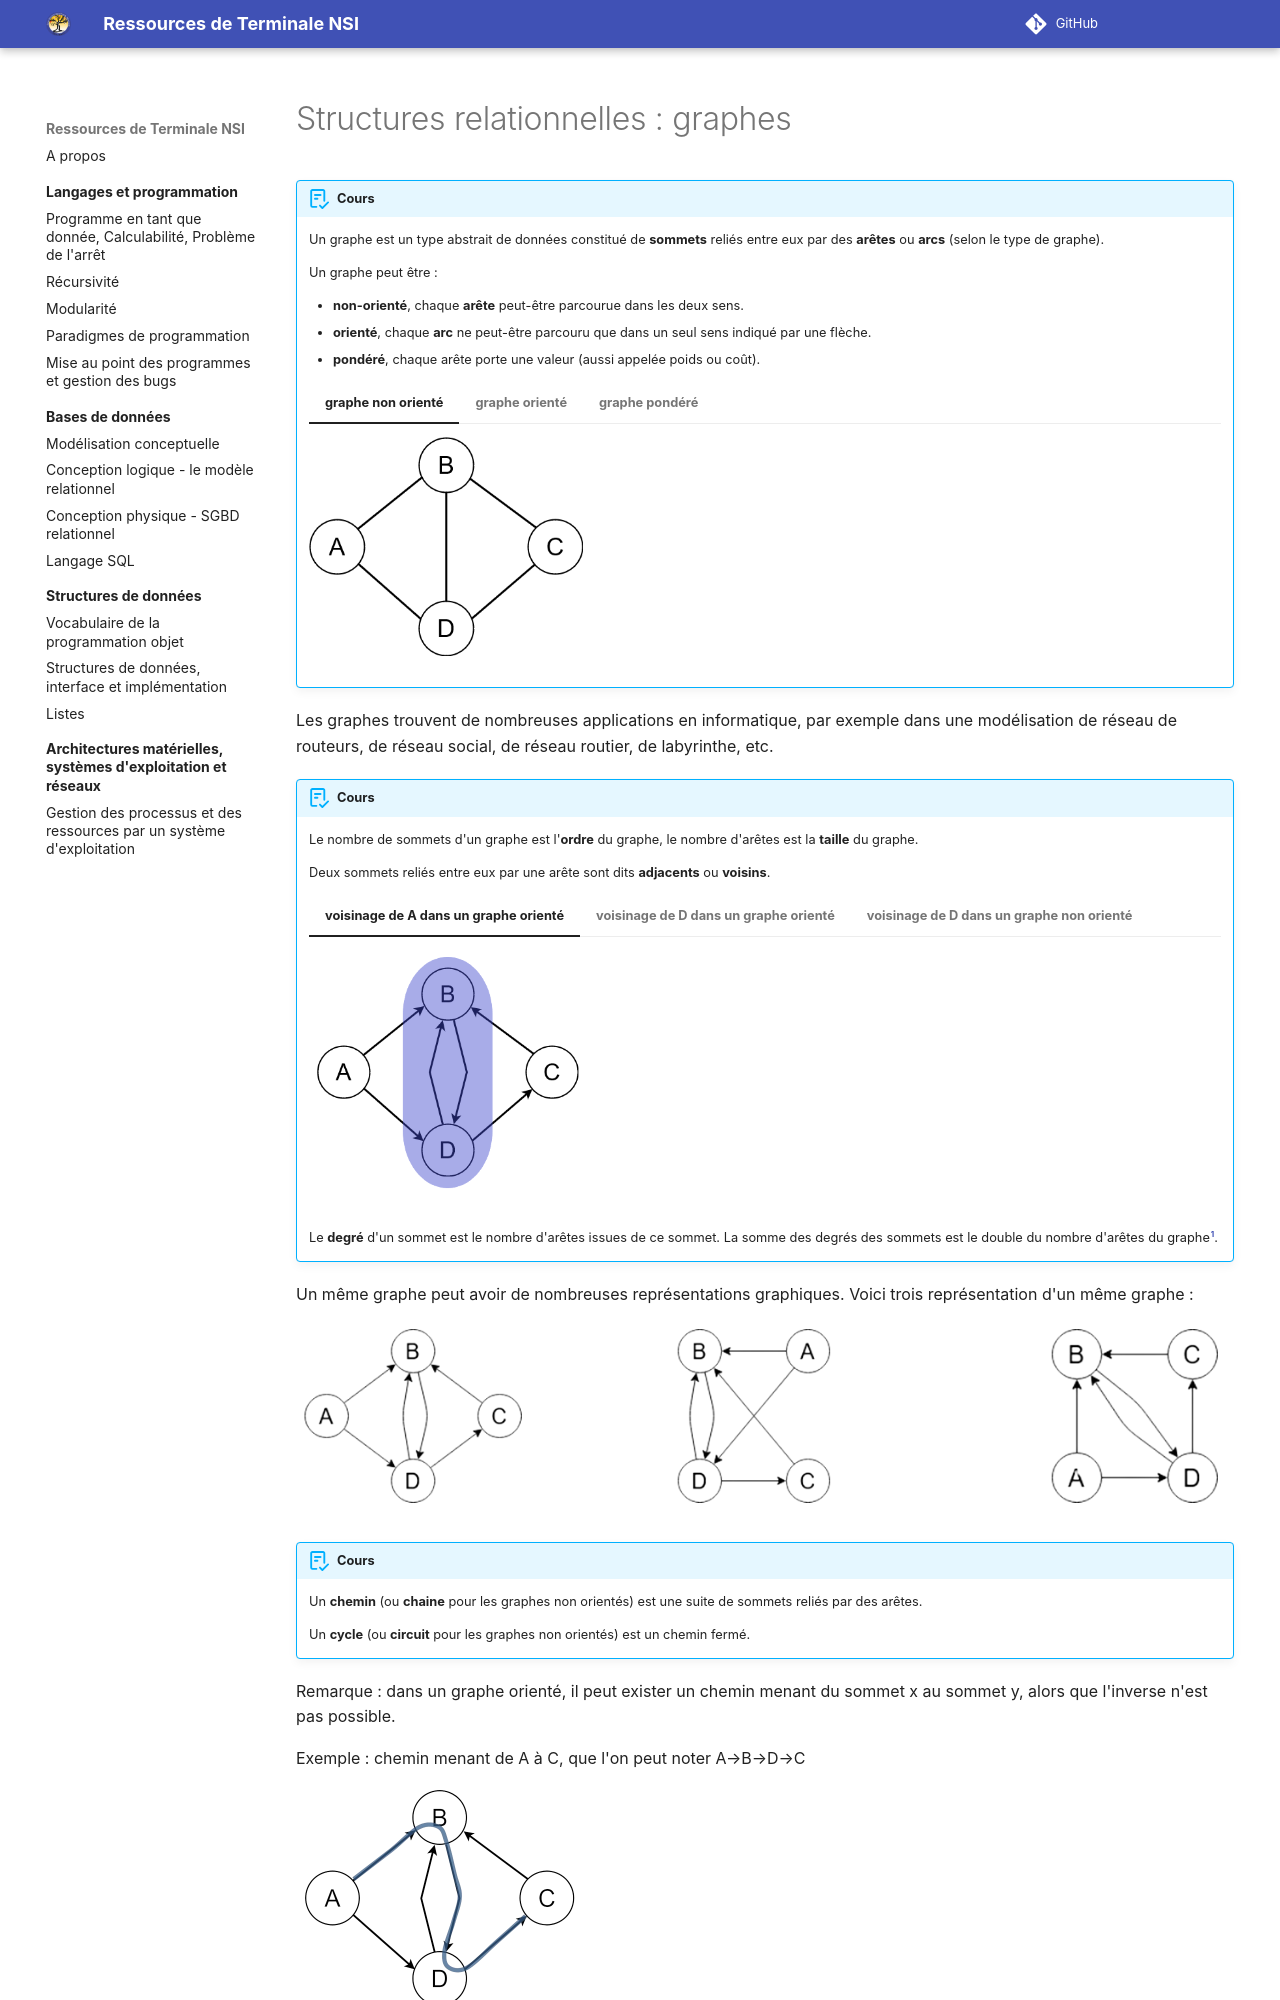

repository: eipaca/NSI-T · page: structures-de-donnees/8-graphes/index.html · generator: mkdocs

# Structures relationnelles : graphes

!!! abstract "Cours"

    Un graphe est un type abstrait de données constitué de **sommets** reliés entre eux par des **arêtes** ou **arcs** (selon le type de graphe). 
    
    Un graphe peut être :

    -	**non-orienté**, chaque **arête** peut-être parcourue dans les deux sens.
    -	**orienté**, chaque **arc** ne peut-être parcouru que dans un seul sens indiqué par une flèche.
    -	**pondéré**, chaque arête porte une valeur (aussi appelée poids ou coût).

    === "graphe non orienté"
        ![Exemple de graphe non orienté](assets/8-graphe-ABCD-non-oriente-light-mode.png#only-light){width="30%"}
        ![Exemple de graphe non orienté](assets/8-graphe-ABCD-non-oriente-dark-mode.png#only-dark){width="30%"}
    

    === "graphe orienté"
        ![Exemple de graphe orienté](assets/8-graphe-ABCD-oriente-light-mode.png#only-light){width="30%"}
        ![Exemple de graphe orienté](assets/8-graphe-ABCD-oriente-dark-mode.png#only-dark){width="30%"}

    === "graphe pondéré"
        ![Exemple de graphe pondéré](assets/8-graphe-ABCD-pondere-light-mode.png#only-light){width="30%"}
        ![Exemple de graphe pondéré](assets/8-graphe-ABCD-pondere-dark-mode.png#only-dark){width="30%"}


Les graphes trouvent de nombreuses applications en informatique, par exemple dans une modélisation de réseau de routeurs, de réseau social, de réseau routier, de labyrinthe, etc.


!!! abstract "Cours"
    Le nombre de sommets d'un graphe est l'**ordre** du graphe, le nombre d'arêtes est la **taille** du graphe.

    Deux sommets reliés entre eux par une arête sont dits **adjacents** ou **voisins**.

    === "voisinage de A dans un graphe orienté"
        ![Voisinage de A dans un graphe orienté](assets/8-graphe-oriente-voisinage-A-light-mode.png#only-light){width="30%"}
        ![Voisinage de A dans un graphe orienté](assets/8-graphe-oriente-voisinage-A-dark-mode.png#only-dark){width="30%"}
    

    === "voisinage de D dans un graphe orienté"
        ![Voisinage de A dans un graphe orienté](assets/8-graphe-oriente-voisinage-D-light-mode.png#only-light){width="30%"}
        ![Voisinage de A dans un graphe orienté](assets/8-graphe-oriente-voisinage-D-dark-mode.png#only-dark){width="30%"}

    === "voisinage de D dans un graphe non orienté"
        ![Voisinage de D dans un graphe non orienté](assets/8-graphe-non-oriente-voisinage-D-light-mode.png#only-light){width="30%"}
        ![Voisinage de D dans un graphe non orienté](assets/8-graphe-non-oriente-voisinage-D-dark-mode.png#only-dark){width="30%"}

    Le **degré** d'un sommet est le nombre d'arêtes issues de ce sommet. La somme des degrés des sommets est le double du nombre d'arêtes du graphe[^8.1].

    [^8.1]: En ajoutant les degrés de chaque sommet (c'est à dire le nombre d'arêtes issues de ce sommet), on comptabilise deux fois chaque arête (une fois avec le sommet d'une extrémité et une seconde fois avec le sommet de l'autre extrémité de l'arête).  Il en découle que la somme des degrés des sommets est nécessairement paire et donc que le nombre de sommets de degré impair est pair.


Un même graphe peut avoir de nombreuses représentations graphiques. Voici trois représentation d'un même graphe :
